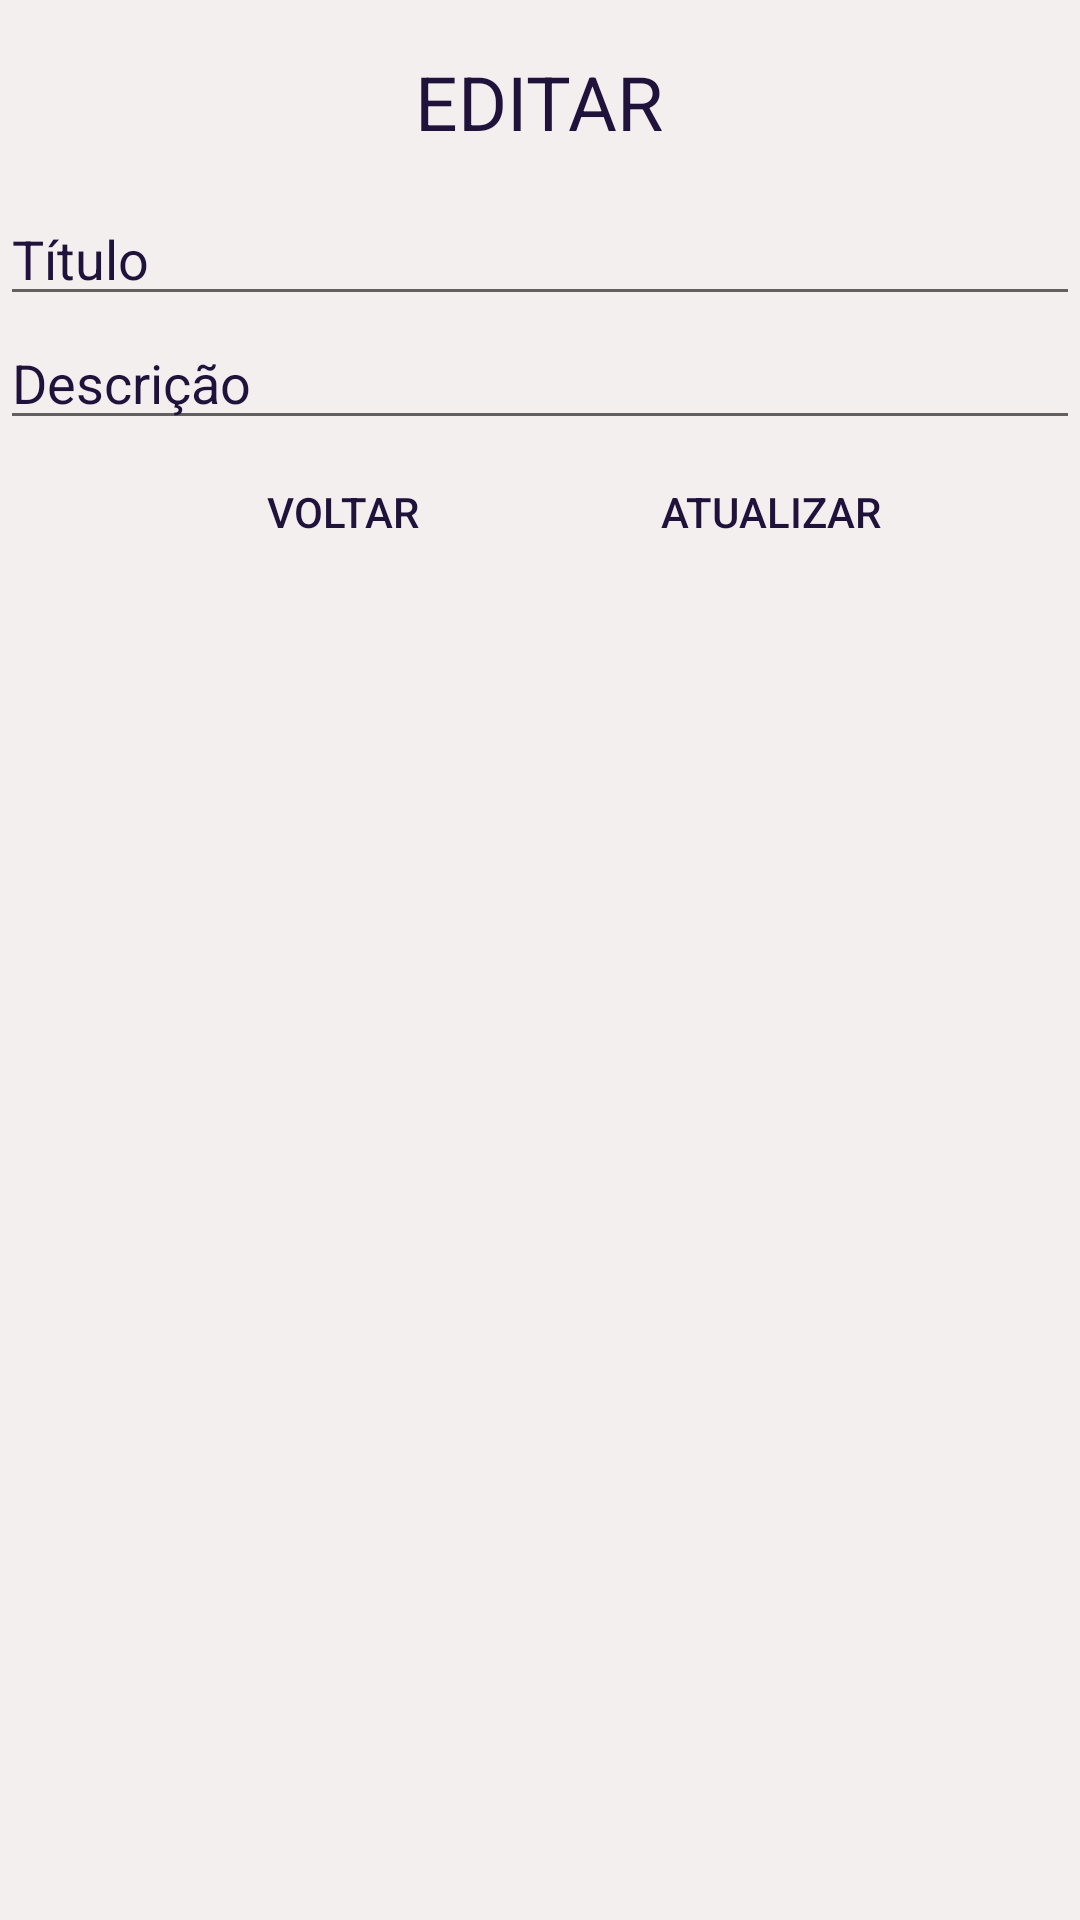

Produce the Android XML layout that renders to this screen, including the resource entries it uses.
<!-- AndroidManifest.xml: application theme AppTheme -->
<!-- res/layout/fragment_edit.xml -->
<?xml version="1.0" encoding="utf-8"?>
<RelativeLayout xmlns:android="http://schemas.android.com/apk/res/android"
    xmlns:app="http://schemas.android.com/apk/res-auto"
    xmlns:tools="http://schemas.android.com/tools"
    android:id="@+id/relativelayout_editar"
    android:layout_width="match_parent"
    android:layout_height="match_parent"
    android:background="@color/colorPrimaryDark"
    tools:context=".View.EditFragment">

    <Button
        android:id="@+id/backBtn"
        style="@style/Widget.AppCompat.Button.Borderless"
        android:layout_width="wrap_content"
        android:layout_height="wrap_content"
        android:layout_alignParentStart="true"
        android:layout_alignTop="@+id/addBtn"
        android:layout_marginStart="70dp"
        android:text="Voltar"
        android:textColor="@color/colorPrimary" />

    <Button
        android:id="@+id/addBtn"
        style="@style/Widget.AppCompat.Button.Borderless"
        android:layout_width="wrap_content"
        android:layout_height="wrap_content"
        android:layout_alignParentEnd="true"
        android:layout_below="@+id/add_desc"
        android:layout_marginEnd="54dp"
        android:text="Atualizar"
        android:textColor="@color/colorPrimary" />

    <EditText
        android:id="@+id/add_titulo"
        android:layout_width="match_parent"
        android:layout_height="wrap_content"
        android:layout_alignParentStart="true"
        android:layout_alignParentTop="true"
        android:layout_marginTop="64dp"
        android:ems="10"
        android:hint="Título"
        android:inputType="textPersonName"
        android:textColorHint="@color/colorPrimary" />

    <EditText
        android:id="@+id/add_desc"
        android:layout_width="match_parent"
        android:layout_height="wrap_content"
        android:layout_alignParentStart="true"
        android:layout_below="@+id/add_titulo"
        android:ems="10"
        android:hint="Descrição"
        android:inputType="textPersonName"
        android:textColorHint="@color/colorPrimary" />

    <TextView
        android:id="@+id/textView2"
        android:layout_width="wrap_content"
        android:layout_height="wrap_content"
        android:layout_alignParentTop="true"
        android:layout_centerHorizontal="true"
        android:layout_marginTop="17dp"
        android:text="EDITAR"
        android:textColor="@color/colorPrimary"
        android:textSize="25dp" />
</RelativeLayout>
<!-- resources referenced by this layout -->
<resources>
  <color name="colorPrimary">#20133b</color>
  <color name="colorPrimaryDark">#f4efef</color>
</resources>
